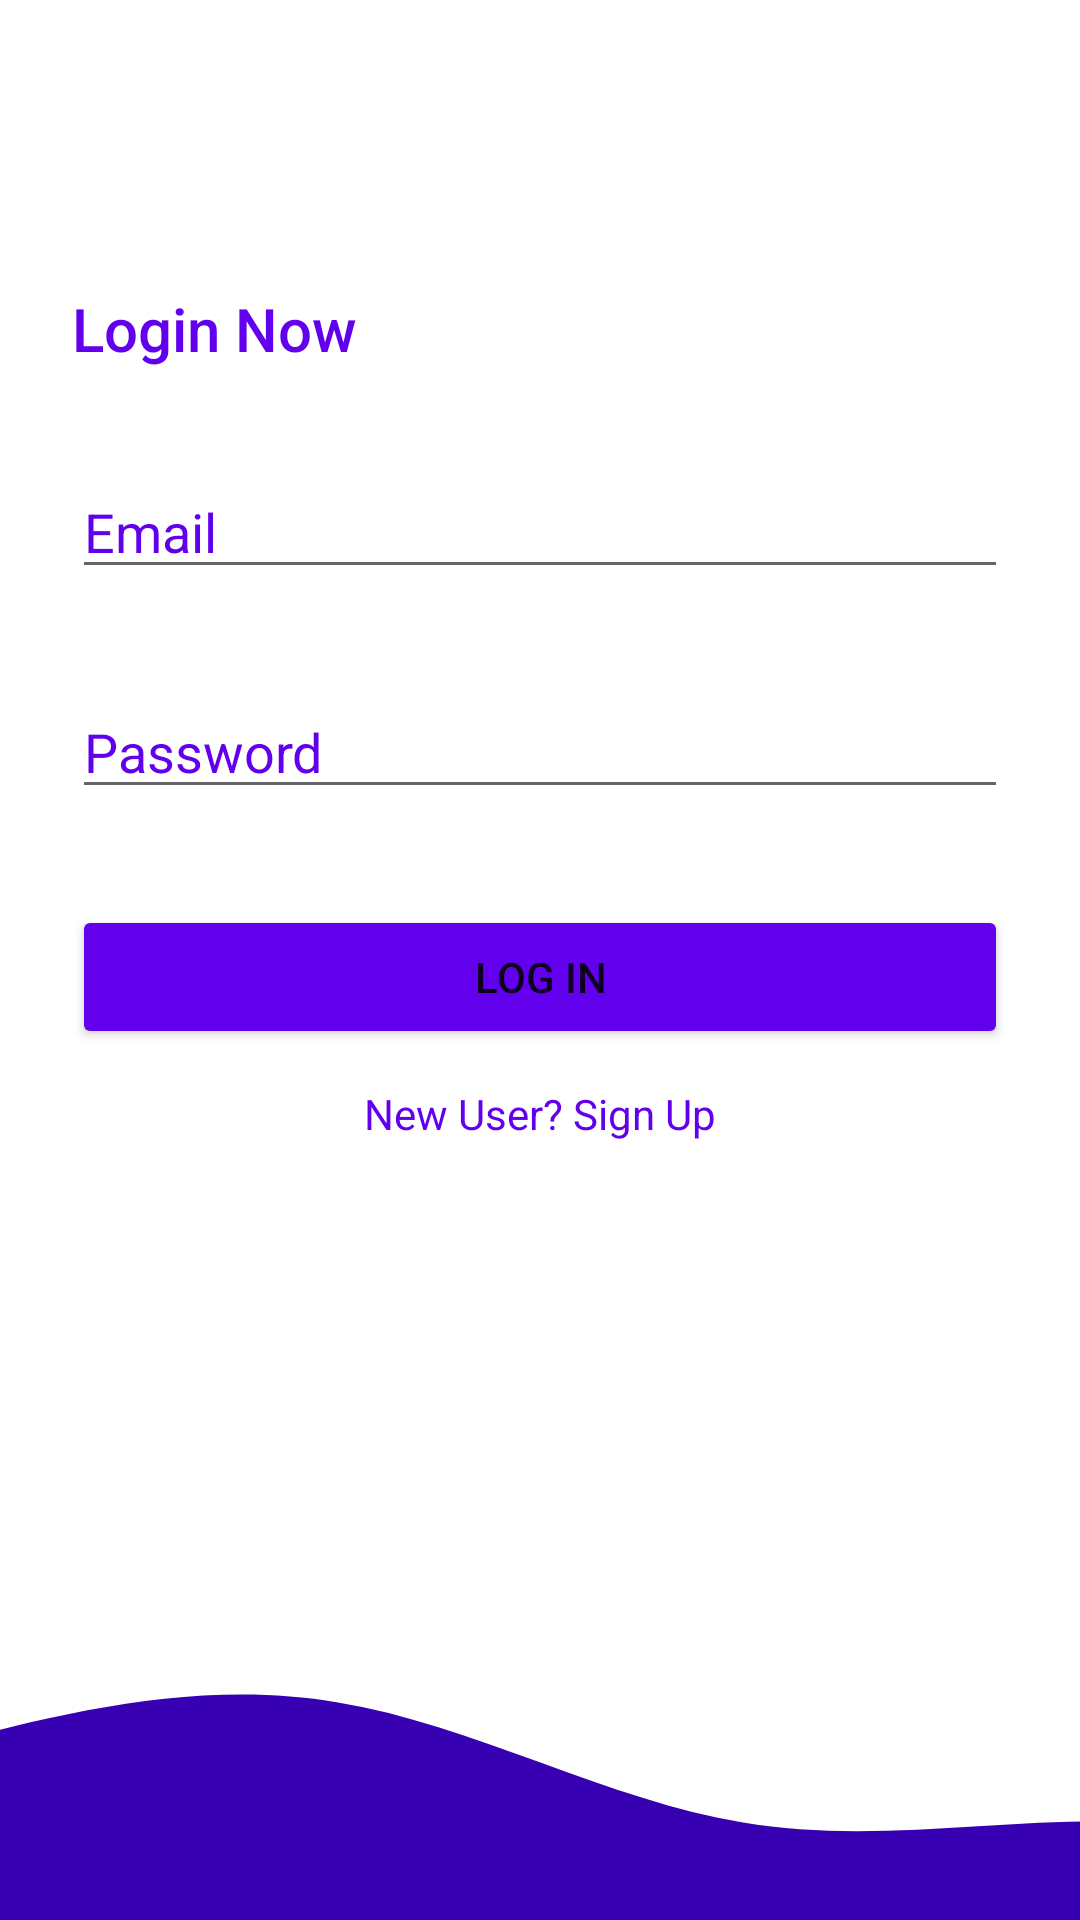

Here is an Android app screen rendered from its layout file. Give the layout XML and the strings, colors and styles it references.
<!-- AndroidManifest.xml: application theme Theme.StempediaProject -->
<!-- res/layout/activity_login.xml -->
<?xml version="1.0" encoding="utf-8"?>
<androidx.constraintlayout.widget.ConstraintLayout xmlns:android="http://schemas.android.com/apk/res/android"
    xmlns:app="http://schemas.android.com/apk/res-auto"
    xmlns:tools="http://schemas.android.com/tools"
    android:layout_width="match_parent"
    android:layout_height="match_parent"
    tools:context=".stempediaproject.LoginActivity">

    <ImageView
        android:id="@+id/imageView3"
        android:layout_width="0dp"
        android:layout_height="150dp"
        android:scaleType="centerCrop"
        android:src="@drawable/wave"
        app:layout_constraintBottom_toBottomOf="parent"
        app:layout_constraintEnd_toEndOf="parent"
        app:layout_constraintStart_toStartOf="parent" />

    <LinearLayout
        android:layout_width="0dp"
        android:layout_height="0dp"
        android:layout_marginTop="32dp"
        android:orientation="vertical"
        android:paddingHorizontal="24dp"
        android:paddingVertical="64dp"
        app:layout_constraintBottom_toTopOf="@+id/imageView3"
        app:layout_constraintEnd_toEndOf="parent"
        app:layout_constraintStart_toStartOf="parent"
        app:layout_constraintTop_toTopOf="parent"
        app:layout_constraintVertical_bias="0.0">

        <TextView
            android:id="@+id/textView2"
            style="@style/TextAppearance.AppCompat.Title"
            android:layout_width="wrap_content"
            android:layout_height="wrap_content"
            android:text="Login Now"
            android:textColor="@color/purple_500" />

        <EditText
            android:id="@+id/etEmail"
            android:layout_width="match_parent"
            android:layout_height="wrap_content"
            android:layout_marginTop="32dp"
            android:ems="10"
            android:hint="Email"
            android:inputType="textEmailAddress"
            android:textColorHint="@color/purple_500" />


        <EditText
            android:id="@+id/etPass"
            android:layout_width="match_parent"
            android:layout_height="wrap_content"
            android:layout_marginTop="32dp"
            android:ems="10"
            android:hint="Password"
            android:inputType="textPassword"
            android:textColorHint="@color/purple_500" />


        <Button
            android:id="@+id/btnLogin"
            android:layout_width="match_parent"
            android:layout_height="wrap_content"
            android:layout_marginTop="32dp"
            android:backgroundTint="@color/purple_500"
            android:text="Log in" />

        <TextView
            android:id="@+id/signUp"
            style="@style/TextAppearance.AppCompat.Body1"
            android:layout_width="match_parent"
            android:layout_height="wrap_content"
            android:layout_marginTop="12dp"
            android:text="New User? Sign Up"
            android:textAlignment="center"
            android:textColor="@color/purple_500" />
    </LinearLayout>

</androidx.constraintlayout.widget.ConstraintLayout>
<!-- resources referenced by this layout -->
<resources>
  <!-- drawable wave (drawable) -->
  <vector xmlns:android="http://schemas.android.com/apk/res/android"
      android:width="1440dp"
      android:height="320dp"
      android:viewportWidth="1440"
      android:viewportHeight="320">
    <path
        android:pathData="M0,288L48,272C96,256 192,224 288,197.3C384,171 480,149 576,165.3C672,181 768,235 864,250.7C960,267 1056,245 1152,250.7C1248,256 1344,288 1392,304L1440,320L1440,320L1392,320C1344,320 1248,320 1152,320C1056,320 960,320 864,320C768,320 672,320 576,320C480,320 384,320 288,320C192,320 96,320 48,320L0,320Z"
        android:fillColor="#3700B3"/>
  </vector>
  <style name="Theme.StempediaProject" parent="Theme.MaterialComponents.DayNight.NoActionBar">
          
          <item name="colorPrimary">@color/purple_500</item>
          <item name="colorPrimaryVariant">@color/purple_700</item>
          <item name="colorOnPrimary">@color/white</item>
          
          <item name="colorSecondary">@color/teal_200</item>
          <item name="colorSecondaryVariant">@color/teal_700</item>
          <item name="colorOnSecondary">@color/black</item>
          
          <item name="android:statusBarColor">?attr/colorPrimaryVariant</item>
          
      </style>
  <!-- not gathered from this repository: default colours our renderer supplied (Android Studio template values) -->
  <color name="purple_500">#FF6200EE</color>
  <color name="purple_700">#FF3700B3</color>
  <color name="teal_200">#FF03DAC5</color>
  <color name="teal_700">#FF018786</color>
  <color name="black">#FF000000</color>
  <color name="white">#FFFFFFFF</color>
</resources>
